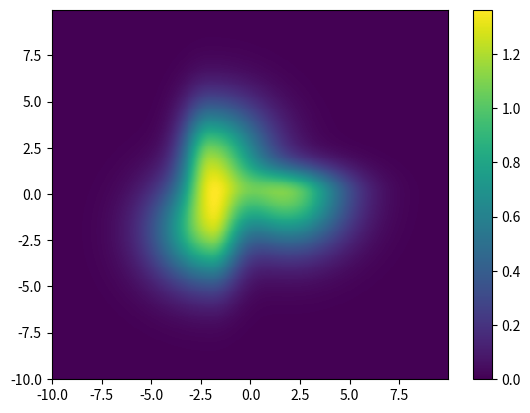

The script that saved this image:
import numpy as np
import matplotlib.pyplot as plt

sig_rx = 2
sig_lx = 1
sig_y = 2

side = np.arange(-10, 10, .05)
size = len(side)
X_base, Y_base = np.meshgrid(side, side)
def proxemics(x=0, y=0, th=0):
    """Proxemics mapping of one person with 2 gaussians (front and back)
    variables are position and orientation of this person
    """
    # a = np.cos(th)**2/2/sig_rx**2 + np.sin(th)**2/2/sig_y**2
    # b = -np.sin(2*th)/4/sig_rx**2 + np.sin(2*th)/4/sig_y**2
    # c = np.sin(th)**2/2/sig_rx**2 + np.cos(th)**2/2/sig_y**2
    # Z = np.exp(-(a*(X-x)**2 + 2*b*(X-x)*(Y-y) + c*(Y-y)**2))
    # Rotation
    X_tmp = np.reshape(X_base,(size*size))
    Y_tmp = np.reshape(Y_base,(size*size))
    tmp = np.dot(rot(th), np.array([X_tmp, Y_tmp]))
    X = np.reshape(tmp[0,:], (size, size))
    Y = np.reshape(tmp[1,:], (size, size))
    
    Z = np.exp(-((X-x)**2/(2*np.where(X > x, sig_rx, sig_lx)**2)
             +(Y-y)**2/(2*np.where(X > x, sig_y, sig_y)**2)))
    return Z

def rot(theta):
    return np.array([[np.cos(theta), -np.sin(theta)],
                     [np.sin(theta), np.cos(theta)]])

Z1 = proxemics(2,2, np.pi)
Z2 = proxemics(-2,2, 0)
Z3 = proxemics(0,2, np.pi/2.)
Z = Z1+Z2+Z3
plt.pcolormesh(X_base, Y_base, Z)
plt.colorbar()
plt.show()
